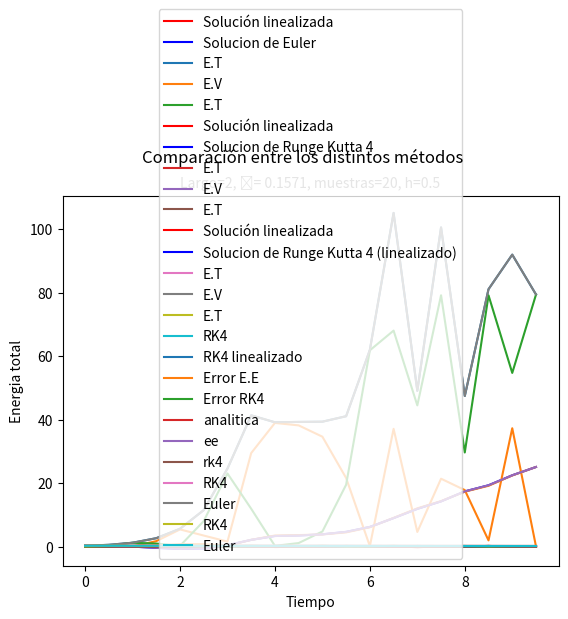

Write the Python code that produced this figure.
import math
import numpy as np
import matplotlib.pyplot as plt
import matplotlib.gridspec as gridspec
import matplotlib.animation as animation
from scipy.integrate import solve_ivp

# definimos las constantes
G = 9.81
L = 2
M = 1
h = 0.5
Tiempo_inicial= 0
Tiempo_final = 10
steps = int((Tiempo_final - Tiempo_inicial)/ h)
theta0 = math.pi / 20
theta0_dot = 0

# definimos funciones
def kinetic_function(theta):
    return 1/2 * M * (L**2) * (theta**2)

def potential_function(theta):
    return -1 * M * G * L * np.cos(theta) + M * G * L

def total_energy_function(theta, theta_dot):
    return kinetic_function(theta_dot) + potential_function(theta)

def pendulum_dinamic(theta):
    return - ((math.sqrt(G / L)) ** 2) * np.sin(theta)

def pendulum_dinamic_linearized(theta):
    return - ((math.sqrt(G / L)) ** 2) * theta

def position(theta):
    return (L *math.sin(theta), - L * math.cos(theta))

def plot_with(title, ylabel):
    plt.suptitle(title)
    plt.title(f"Largo={L}, ϴ= {round(theta0, 4)}, muestras={steps}, h={h}", color='gray', fontsize=10)
    plt.xlabel('Tiempo')
    plt.ylabel(ylabel)
    plt.legend()
    plt.show()

# metodos numericos
def analitical(t):
    phi = math.acos(theta0 / (theta0 / math.cos(theta0)))
    amplitude = theta0 / math.cos(phi)
    for i in range(steps-1):
        angle = amplitude * math.cos((math.sqrt(G / L)) * t[i] + phi)
        original_pos.append(position(angle))
        original_ang[i] = angle

def euler(f, h, x, y, z):
    for i in range(1, len(y)):
        x[i] = x[i-1] + h * f(y[i-1])
        y[i] = y[i-1] + h * x[i-1]
        z.append(position(y[i]))

def runge_kuta_4(f, angle_velocities, rk4_ang, rk4_pos):
    for i in range(steps-1):
        k1_theta = angle_velocities[i]
        k1_omega = f(rk4_ang[i])

        k2_theta = angle_velocities[i] + 0.5*h*k1_omega
        k2_omega = f(rk4_ang[i] + 0.5*h*k1_theta)

        k3_theta = angle_velocities[i] + 0.5*h*k2_omega
        k3_omega = f(rk4_ang[i] + 0.5*h*k2_theta)

        k4_theta = angle_velocities[i] + h*k3_omega
        k4_omega = f(rk4_ang[i] + h*k3_theta)

        angle_velocities[i+1] = angle_velocities[i] + (1/6)*h*(k1_omega + 2*k2_omega + 2*k3_omega + k4_omega)
        rk4_ang[i+1] = rk4_ang[i] + (1/6)*h*(k1_theta + 2*k2_theta + 2*k3_theta + k4_theta)
        rk4_pos.append(position(rk4_ang[i+1]))

# evaluamos los metodos
def evaluate_energy(angles, method, h):
    time = np.arange(Tiempo_inicial, Tiempo_final, h)
    total_energy = np.zeros(steps)
    kinetic_energy = np.zeros(steps)
    potential_energy = np.zeros(steps)
    for i in range(len(angles)):
        potential_energy[i] = potential_function(angles[i])
        kinetic_energy[i] = kinetic_function(angle_velocities[i])
        total_energy[i] = total_energy_function(angles[i], angle_velocities[i])

    plt.plot(time, total_energy, label='E.T')
    plt.plot(time, potential_energy, label='E.V')
    plt.plot(time, kinetic_energy, label='E.T')
    plot_with(f'Analisis de energías con {method}', 'Energia')
    return total_energy

def evaluate_angle(angles, method, time):
    plt.plot(time, original_ang,'r', label='Solución linealizada')
    plt.plot(time, angles, 'b', label=f'Solucion de {method}')
    plot_with(f'Solucion de ecuacion diferencial con {method}', 'Valor de ϴ''(t)')

# comparamos metodos
def error_analitica(euler_ang, rk4_ang, original_ang, time):
    error_euler = abs(euler_ang - original_ang)
    error_rk4 = abs(rk4_ang - original_ang)
    plt.plot(time, error_euler, label='Error E.E')
    plt.plot(time, error_rk4, label='Error RK4')
    plot_with('Diferencia entre metodos y solucion linealizada', 'Diferencia a solución linealizada')

def compare_angles(euler_ang, rk4_ang, original_ang, time):
    plt.plot(time,original_ang, label='analitica')
    plt.plot(time, euler_ang, label='ee')
    plt.plot(time, rk4_ang, label='rk4')
    plot_with('Comparación entre los distintos métodos', 'Valor del ángulo')

def compare_energies(euler_energy, rk4_energy, time):
    plt.plot(time, rk4_energy, label='RK4')
    plt.plot(time, euler_energy, label='Euler')
    plot_with('Comparación entre los distintos métodos', 'Energia total')

def error_energy(angles, method, step_sizes):
    errors = []
    for step_size in step_sizes:
        euler(pendulum_dinamic, step_size, angle_velocities, euler_ang, euler_pos)
        total_energy = evaluate_energy(euler_ang, 'Euler', step_size)
        error = abs(total_energy[-1] - total_energy[0])
        errors.append(error)

    plt.plot(step_sizes, errors, label=f'Error {method}')
    plot_with('Error de energia', 'Error')


if __name__ == '__main__':
    #variables para analitico
    original_pos = []
    original_ang = np.zeros(steps)
    angle_velocities = np.zeros(steps)
    angle_velocities[0]= theta0_dot

    # variables para analitica (linealizada)
    linearized_ang = np.zeros(steps)
    linearized_pos = []
    linearized_pos.append(position(theta0))
    angle_velocities_linearized = np.zeros(steps)
    angle_velocities_linearized[0] = theta0_dot

    # variables para euler
    euler_ang = np.zeros(steps)
    euler_ang[0] = theta0
    euler_pos = []
    euler_pos.append(position(theta0))
    
    # variables para RK4
    rk4_ang = np.zeros(steps)
    rk4_ang[0] = theta0
    rk4_pos = []
    rk4_pos.append(position(theta0))

    # variables para RK4 (linealizada)
    rk4_ang_linearized = np.zeros(steps)
    rk4_ang_linearized[0] = theta0
    rk4_pos_linearized = []
    rk4_pos_linearized.append(position(theta0))

    time = np.arange(Tiempo_inicial, Tiempo_final, h)
    analitical(time)

    # evaluamos el metodo de euler
    euler(pendulum_dinamic, h, angle_velocities, euler_ang, euler_pos)
    evaluate_angle(euler_ang, 'Euler', time)
    euler_energy = evaluate_energy(euler_ang, 'Euler', h)

    # evaluamos el metodo de runge kuta 4
    runge_kuta_4(pendulum_dinamic, angle_velocities, rk4_ang, rk4_pos)
    evaluate_angle(rk4_ang, 'Runge Kutta 4', time)
    rk4_energy = evaluate_energy(rk4_ang, 'Runge Kutta 4', h)

    # evaluamos el metodo de runge kuta 4 (linealizado)
    runge_kuta_4(pendulum_dinamic_linearized, angle_velocities_linearized, rk4_ang_linearized, rk4_pos_linearized)
    evaluate_angle(rk4_ang_linearized, 'Runge Kutta 4 (linealizado)', time)
    rk4L_energy = evaluate_energy(rk4_ang_linearized, 'Runge Kutta 4 (linealizado)', h)  

    # Graficamos la solución de ambos métodos
    plt.plot(time, rk4_ang, label='RK4')
    plt.plot(time, rk4_ang_linearized, label='RK4 linealizado')
    plot_with('Comparación entre los distintos métodos', 'Valor del ángulo')

    # comparamos los metodos
    error_analitica(euler_ang, rk4_ang, original_ang, time)
    compare_angles(euler_ang, rk4_ang, original_ang, time)
    compare_energies(euler_energy, rk4_energy, time)
    compare_energies(rk4_energy, rk4L_energy, time)

# si te sobra tiempo y tenes ganas podes hacer esto, pero tampoco es obligatorio
# probando distitnots pasos compare la enegria usanndo euler y rk4
# con distintos angulos las energias totales, con rk4 tanto de la linealizada como de la no, todas las no linealizadas van a ser un coseno perfecto, la linealizada se va a agrandar el error